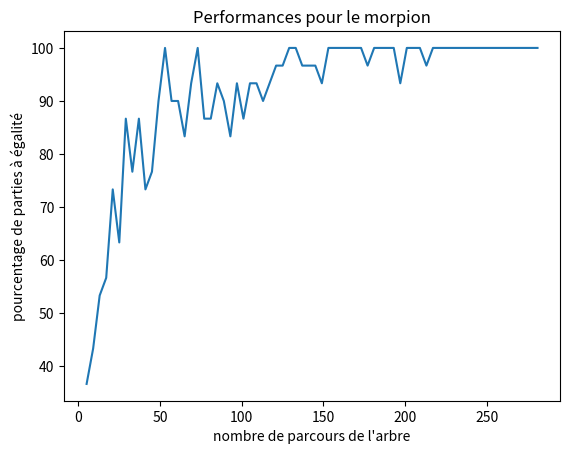

Write the Python code that produced this figure.
import numpy as np
import matplotlib.pyplot as plt

res_list = [11, 13, 16, 17, 22, 19, 26, 23, 26, 22, 23, 27, 30, 27, 27, 25, 28, 30, 26, 26, 28, 27, 25, 28, 26, 28, 28, 27, 28, 29, 29, 30, 30, 29, 29, 29, 28, 30, 30, 30, 30, 30, 30, 29, 30, 30, 30, 30, 28, 30, 30, 30, 29, 30, 30, 30, 30, 30, 30, 30, 30, 30, 30, 30, 30, 30, 30, 30, 30, 30]
x_coords = [5, 9, 13, 17, 21, 25, 29, 33, 37, 41, 45, 49, 53, 57, 61, 65, 69, 73, 77, 81, 85, 89, 93, 97, 101, 105, 109, 113, 117, 121, 125, 129, 133, 137, 141, 145, 149, 153, 157, 161, 165, 169, 173, 177, 181, 185, 189, 193, 197, 201, 205, 209, 213, 217, 221, 225, 229, 233, 237, 241, 245, 249, 253, 257, 261, 265, 269, 273, 277, 281]

np_y_coords = 100/30 * np.array(res_list)
np_x_coords = np.array(x_coords)

plt.plot(np_x_coords, np_y_coords)
plt.title("Performances pour le morpion")
plt.xlabel("nombre de parcours de l'arbre")
plt.ylabel("pourcentage de parties à égalité")
plt.show()

